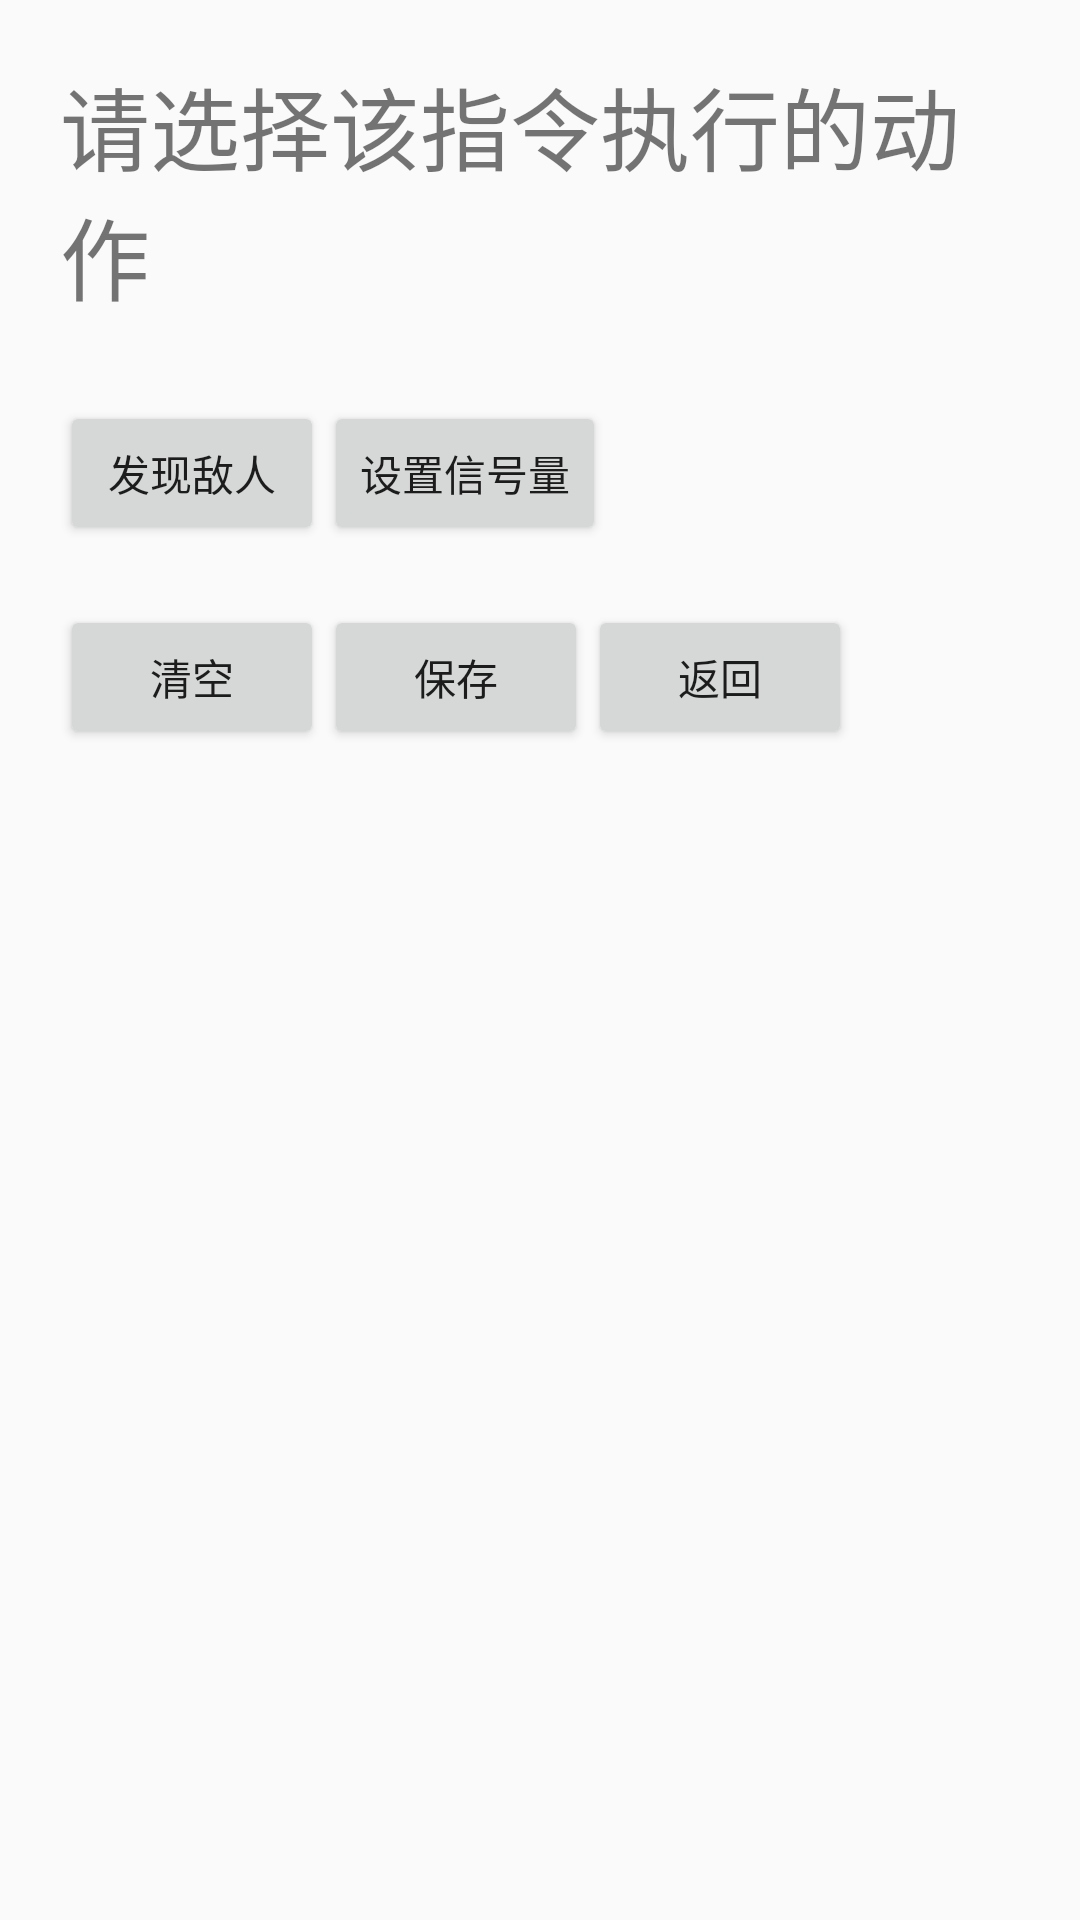

Produce the Android XML layout that renders to this screen, including the resource entries it uses.
<!-- AndroidManifest.xml: application theme AppTheme -->
<!-- res/layout/level5_inves2.xml -->
<?xml version="1.0" encoding="utf-8"?>
<LinearLayout xmlns:android="http://schemas.android.com/apk/res/android"
    xmlns:tools="http://schemas.android.com/tools"
    android:layout_width="match_parent"
    android:layout_height="match_parent"
    android:padding="20dp"
    android:orientation="vertical">

    <TextView
        android:layout_width="wrap_content"
        android:layout_height="wrap_content"
        android:text="请选择该指令执行的动作"
        android:textSize="30dp" />
    <TextView
        android:id="@+id/ins"
        android:layout_width="match_parent"
        android:layout_height="wrap_content"
        android:textSize="20dp"
        android:text=""/>
    <LinearLayout
        android:layout_width="match_parent"
        android:layout_height="wrap_content">
        <Button
            android:id="@+id/findEnemy"
            android:layout_width="wrap_content"
            android:layout_height="wrap_content"
            android:text="发现敌人" />
        <Button
            android:id="@+id/setSignal"
            android:layout_width="wrap_content"
            android:layout_height="wrap_content"
            android:text="设置信号量" />
    </LinearLayout>
    <LinearLayout
        android:layout_width="match_parent"
        android:layout_height="wrap_content"
        android:layout_marginTop="20dp">
        <Button
            android:id="@+id/clear"
            android:layout_width="wrap_content"
            android:layout_height="wrap_content"
            android:text="清空" />
        <Button
            android:id="@+id/save"
            android:layout_width="wrap_content"
            android:layout_height="wrap_content"
            android:text="保存" />
        <Button
            android:id="@+id/back"
            android:layout_width="wrap_content"
            android:layout_height="wrap_content"
            android:text="返回"/>
    </LinearLayout>

</LinearLayout>
<!-- resources referenced by this layout -->
<resources>
  <style name="AppTheme" parent="Theme.AppCompat.Light.NoActionBar">
          
          
          <item name="android:windowIsTranslucent">true</item>
          <item name="android:windowNoTitle">true</item>
          <item name="android:windowActionBar">false</item>
          <item name="android:windowFullscreen">true</item>
      </style>
</resources>
